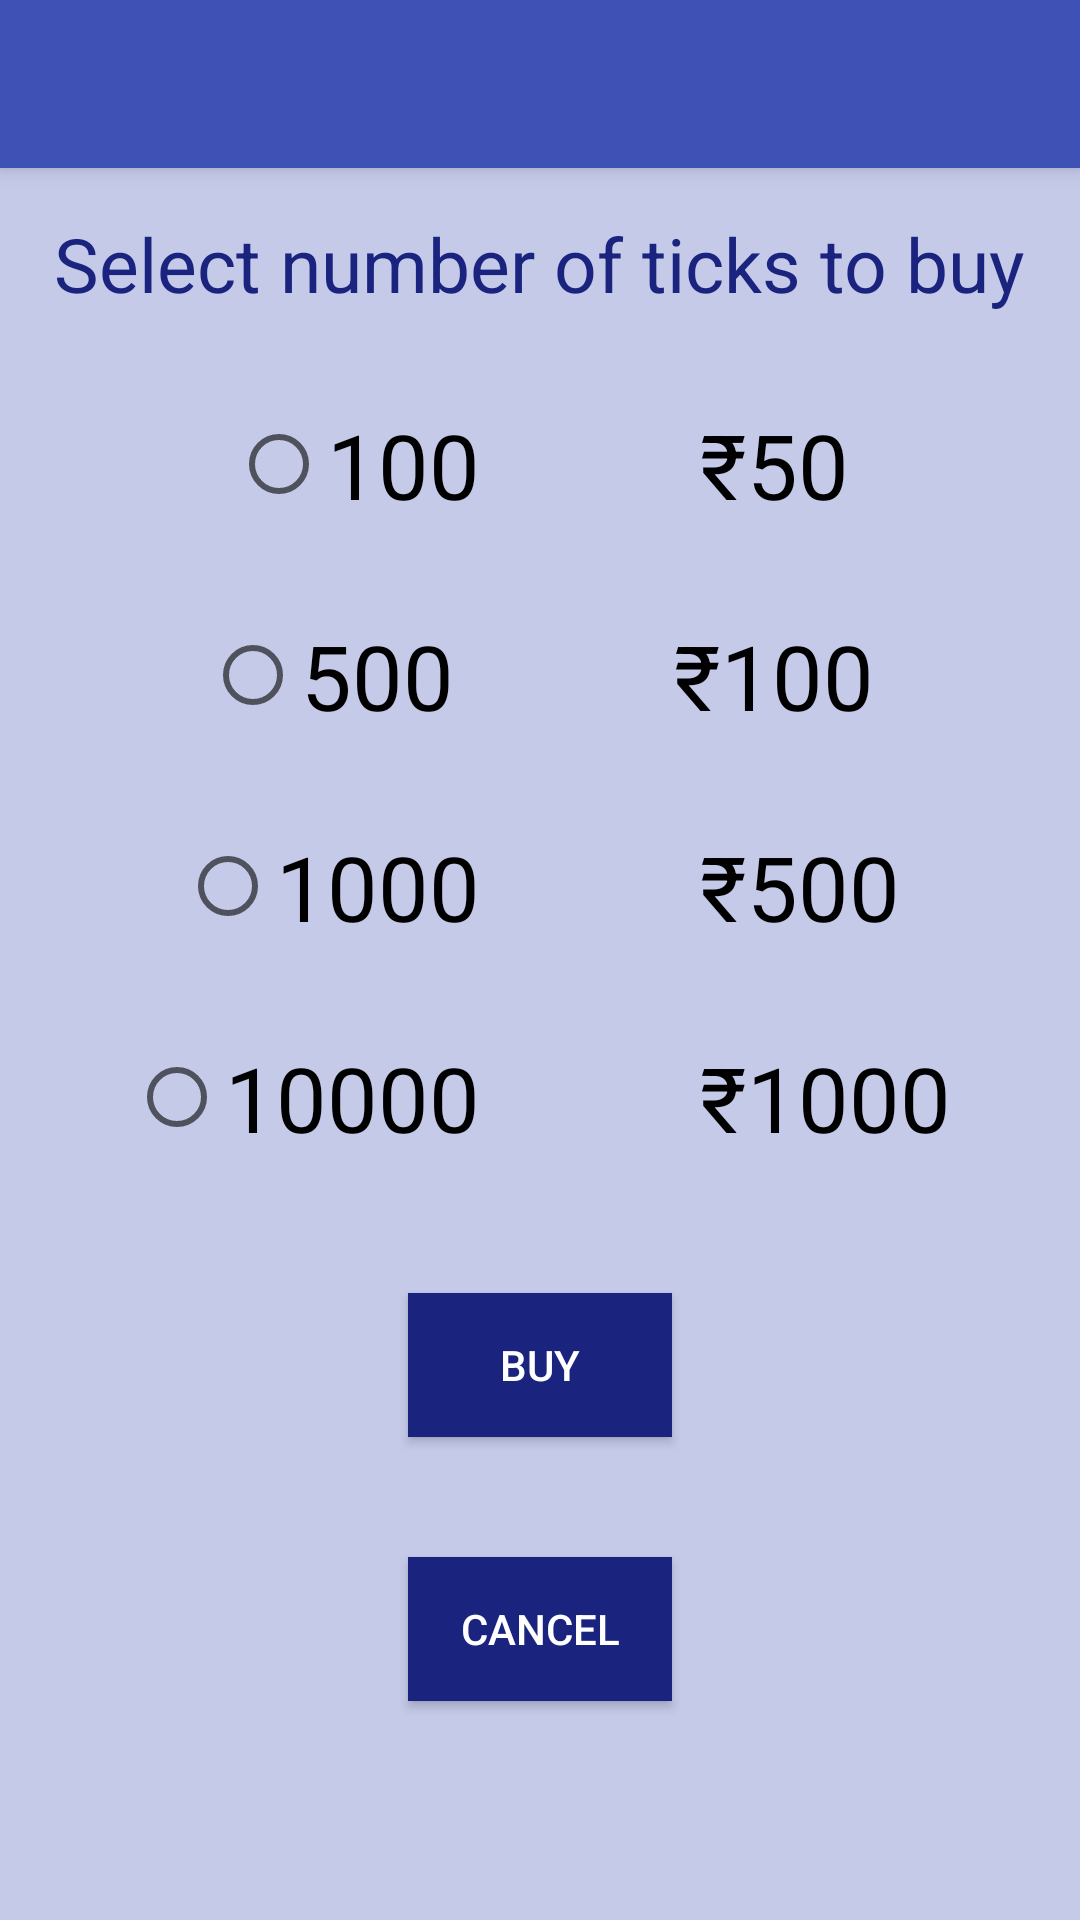

Android layout source for this screen:
<!-- AndroidManifest.xml: application theme AppTheme -->
<!-- res/layout/tick_store.xml -->
<?xml version="1.0" encoding="utf-8"?>
<ScrollView xmlns:android="http://schemas.android.com/apk/res/android"
    xmlns:app="http://schemas.android.com/apk/res-auto"
    android:id="@+id/scrollView"
    android:layout_width="match_parent"
    android:layout_height="match_parent"
    android:background="@color/indigo_light"
    android:fillViewport="false">

    <RelativeLayout xmlns:android="http://schemas.android.com/apk/res/android"
        xmlns:app="http://schemas.android.com/apk/res-auto"
        android:layout_width="match_parent"
        android:layout_height="match_parent"
        android:background="@color/indigo_light"
        android:orientation="horizontal">

        <android.support.v7.widget.Toolbar
            android:id="@+id/my_toolbar"
            android:layout_width="match_parent"
            android:layout_height="?attr/actionBarSize"
            android:background="?attr/colorPrimary"
            android:elevation="4dp"
            android:focusableInTouchMode="false"
            android:theme="@style/ThemeOverlay.AppCompat.ActionBar"
            android:titleTextColor="@color/white"
            app:popupTheme="@style/ThemeOverlay.AppCompat.Light" />

        <LinearLayout
            android:layout_width="match_parent"
            android:layout_height="match_parent"
            android:layout_below="@+id/my_toolbar"
            android:layout_centerHorizontal="true"
            android:orientation="vertical">

            <TextView
                android:id="@+id/textView"
                android:layout_width="wrap_content"
                android:layout_height="wrap_content"
                android:layout_gravity="center_horizontal"
                android:layout_margin="15dp"
                android:text="@string/buy_ticks"
                android:textAppearance="?android:attr/textAppearanceLarge"
                android:textColor="@color/indigo_dark"
                android:textSize="25sp" />

            <RadioGroup xmlns:android="http://schemas.android.com/apk/res/android"
                android:layout_width="fill_parent"
                android:layout_height="wrap_content"
                android:orientation="vertical">

                <RadioButton
                    android:id="@+id/radioButton"
                    android:layout_width="wrap_content"
                    android:layout_height="wrap_content"
                    android:layout_gravity="center_horizontal"
                    android:layout_margin="15dp"
                    android:onClick="onRadioButtonClicked"
                    android:text="100          ₹50"
                    android:textSize="30sp" />

                <RadioButton
                    android:id="@+id/radioButton2"
                    android:layout_width="wrap_content"
                    android:layout_height="wrap_content"
                    android:layout_gravity="center_horizontal"
                    android:layout_margin="15dp"
                    android:onClick="onRadioButtonClicked"
                    android:text="500          ₹100"
                    android:textSize="30sp" />

                <RadioButton
                    android:id="@+id/radioButton3"
                    android:layout_width="wrap_content"
                    android:layout_height="wrap_content"
                    android:layout_gravity="center_horizontal"
                    android:layout_margin="15dp"
                    android:onClick="onRadioButtonClicked"
                    android:text="1000          ₹500"
                    android:textSize="30sp" />

                <RadioButton
                    android:id="@+id/radioButton4"
                    android:layout_width="wrap_content"
                    android:layout_height="wrap_content"
                    android:layout_gravity="center_horizontal"
                    android:layout_margin="15dp"
                    android:onClick="onRadioButtonClicked"
                    android:text="10000          ₹1000"
                    android:textSize="30sp" />
            </RadioGroup>

            <Button
                android:id="@+id/buyButton"
                android:layout_width="wrap_content"
                android:layout_height="wrap_content"
                android:layout_gravity="center_horizontal"
                android:layout_margin="30dp"
                android:background="@color/indigo_dark"
                android:text="@string/buy"
                android:textColor="@color/white" />

            <Button
                android:id="@+id/cancelButton"
                android:layout_width="wrap_content"
                android:layout_height="wrap_content"
                android:layout_gravity="center_horizontal"
                android:layout_marginBottom="10dp"
                android:layout_marginTop="10dp"
                android:background="@color/indigo_dark"
                android:text="Cancel"
                android:textColor="@color/white" />
        </LinearLayout>

    </RelativeLayout>
</ScrollView>
<!-- resources referenced by this layout -->
<resources>
  <color name="indigo_dark">#1A237E</color>
  <color name="indigo_light">#C5CAE9</color>
  <color name="white">#FFFFFF</color>
  <string name="buy">BUY</string>
  <string name="buy_ticks">Select number of ticks to buy</string>s
  <style name="AppTheme" parent="Theme.AppCompat.Light.NoActionBar">
          
          <item name="colorPrimary">@color/indigo</item>
          <item name="colorPrimaryDark">@color/indigo_dark</item>
          <item name="colorAccent">@color/pink</item>
      </style>
  <color name="indigo">#3F51B5</color>
  <color name="pink">#FF4081</color>
</resources>
